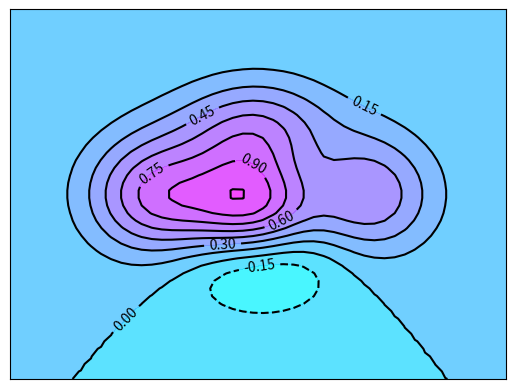

Generate this figure with matplotlib:
#!/usr/bin/python
# -*- coding:utf-8 -*-
import matplotlib.pyplot as plt
import numpy as np

def f(x,y):
    # the height function
    return (1-x/2+x**4+y**3)*np.exp(-x**2-y**2)

n=256
x=np.linspace(-3,3)
y=np.linspace(-3,3)
# 把x,y变成网格的输入值
X,Y=np.meshgrid(x,y)
# plt.contourf()用来将网格分块 10是分块多少
plt.contourf(X,Y,f(X,Y),10,alpha=0.75,cmap=plt.cm.cool)
# plt.contour()用来将分块的线画出来
C=plt.contour(X,Y,f(X,Y),10,colors='black',linewidth=.5)
# plt.clabel是把等高线的值打出来
plt.clabel(C,inline=True,fontsize=10)


plt.xticks(())
plt.yticks(())
plt.show()